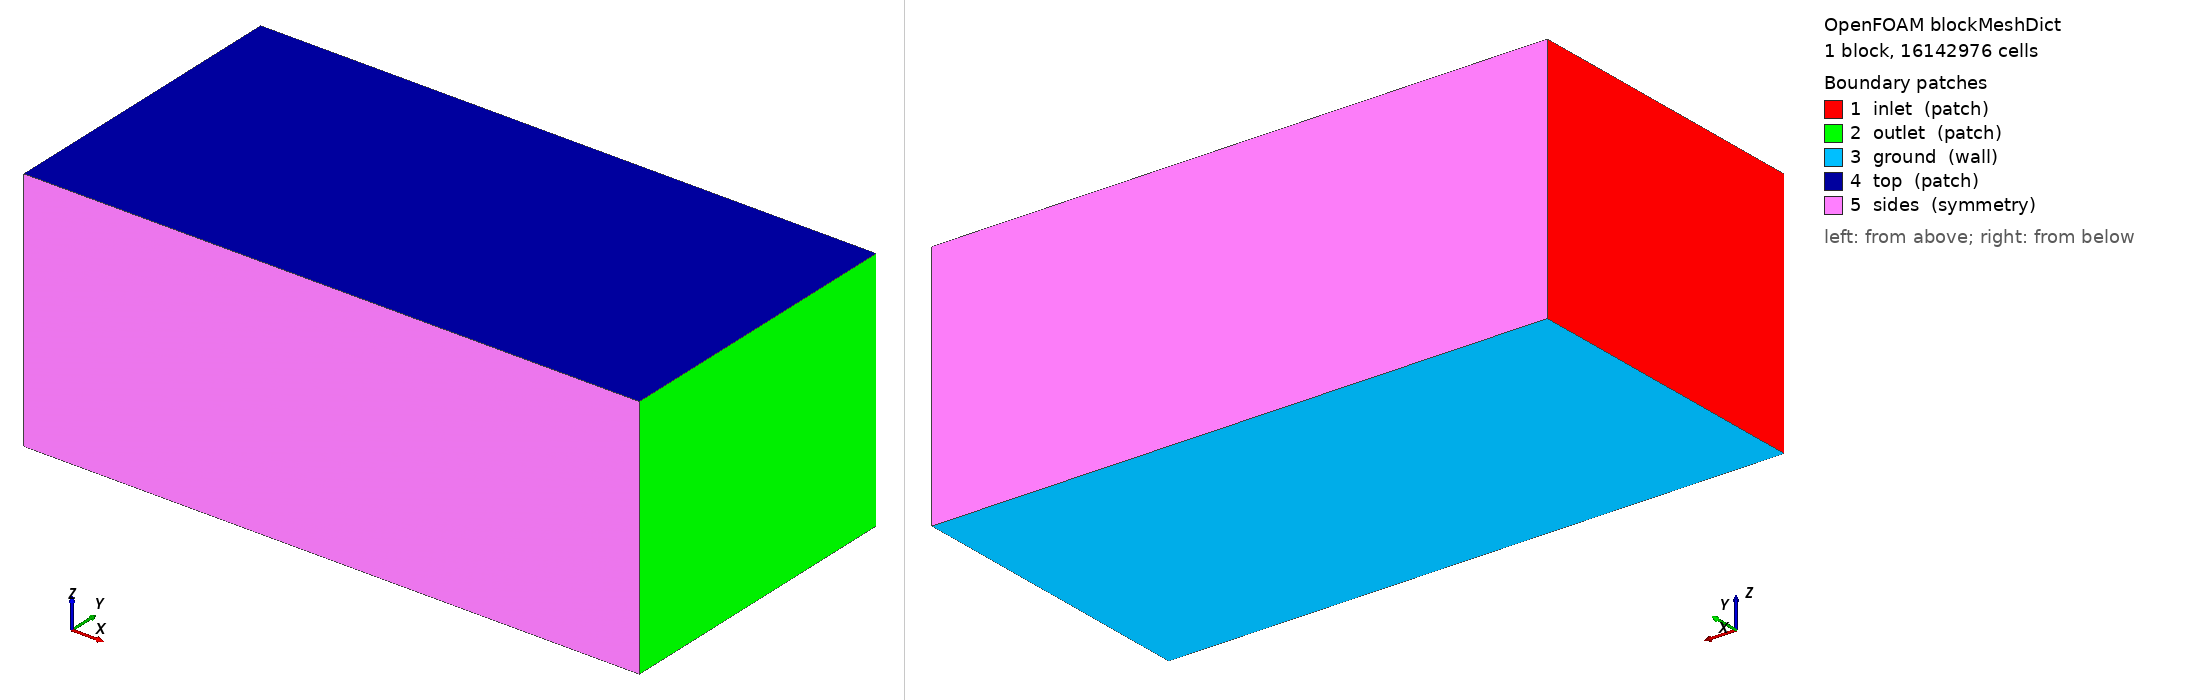

OpenFOAM case: the mesh blockMesh builds from blockMeshDict, 1 block(s), 16142976 cells. Boundary patches (legend numbers): 1 inlet (patch), 2 outlet (patch), 3 ground (wall), 4 top (patch), 5 sides (symmetry). Left view from above one corner, right view from below the opposite corner. Boundary conditions: 4 field file(s) under 0/; 5 of 5 drawn patches have an entry in a shipped field file.

=== system/blockMeshDict ===
/*--------------------------------*- C++ -*----------------------------------*\
  =========                 |
  \\      /  F ield         | OpenFOAM: The Open Source CFD Toolbox
   \\    /   O peration     | SeedFOAM Hybrid 3D case generator
    \\  /    A nd           | Version:  14
     \\/     M anipulation  |
\*---------------------------------------------------------------------------*/
FoamFile
{
    format      ascii;
    class       dictionary;
    location    "system";
    object      blockMeshDict;
}
// * * * * * * * * * * * * * * * * * * * * * * * * * * * * * * * * * * * * * //

scale 1;

vertices
(
    (0 0 0)
    (21.6 0 0)
    (21.6 10.8 0)
    (0 10.8 0)
    (0 0 8.65)
    (21.6 0 8.65)
    (21.6 10.8 8.65)
    (0 10.8 8.65)
);

blocks
(
    hex (0 1 2 3 4 5 6 7) (432 216 173) simpleGrading (1 1 1)
);

edges ();

boundary
(
    inlet   { type patch; faces ((0 4 7 3)); }
    outlet  { type patch; faces ((1 2 6 5)); }
    ground  { type wall;  faces ((0 3 2 1)); }
    top     { type patch; faces ((4 5 6 7)); }
    sides   { type symmetry; faces ((0 1 5 4) (3 7 6 2)); }
);

mergePatchPairs ();

// ************************************************************************* //


=== system/controlDict ===
/*--------------------------------*- C++ -*----------------------------------*\
  =========                 |
  \\      /  F ield         | OpenFOAM: The Open Source CFD Toolbox
   \\    /   O peration     | SeedFOAM Hybrid 3D case generator
    \\  /    A nd           | Version:  14
     \\/     M anipulation  |
\*---------------------------------------------------------------------------*/
FoamFile
{
    format      ascii;
    class       dictionary;
    location    "system";
    object      controlDict;
}
// * * * * * * * * * * * * * * * * * * * * * * * * * * * * * * * * * * * * * //

solver          incompressibleFluid;
startFrom       startTime;
startTime       0;
stopAt          endTime;
endTime         996;
deltaT          1;
writeControl    timeStep;
writeInterval   996;
purgeWrite      2;
writeFormat     ascii;
writePrecision  8;
writeCompression off;
timeFormat      general;
timePrecision   6;
runTimeModifiable true;

// ************************************************************************* //


=== 0/U ===
/*--------------------------------*- C++ -*----------------------------------*\
  =========                 |
  \\      /  F ield         | OpenFOAM: The Open Source CFD Toolbox
   \\    /   O peration     | SeedFOAM Hybrid 3D case generator
    \\  /    A nd           | Version:  14
     \\/     M anipulation  |
\*---------------------------------------------------------------------------*/
FoamFile
{
    format      ascii;
    class       volVectorField;
    location    "0";
    object      U;
}
// * * * * * * * * * * * * * * * * * * * * * * * * * * * * * * * * * * * * * //

dimensions      [0 1 -1 0 0 0 0];
internalField   uniform (0 0 0);
boundaryField
{
    inlet
    {
        type            fixedProfile;
        profile         table (
    (0.00000 (0.05752 0 0))
    (0.05000 (0.30117 0 0))
    (0.10000 (0.36225 0 0))
    (0.15000 (0.40357 0 0))
    (0.20000 (0.43571 0 0))
    (0.25000 (0.46239 0 0))
    (0.30000 (0.48541 0 0))
    (0.35000 (0.50575 0 0))
    (0.40000 (0.52407 0 0))
    (0.45000 (0.54077 0 0))
    (0.50000 (0.55616 0 0))
    (0.55000 (0.57046 0 0))
    (0.60000 (0.58384 0 0))
    (0.65000 (0.59642 0 0))
    (0.70000 (0.60831 0 0))
    (0.75000 (0.61960 0 0))
    (0.80000 (0.63034 0 0))
    (0.85000 (0.64060 0 0))
    (0.90000 (0.65043 0 0))
    (0.95000 (0.65987 0 0))
    (1.00000 (0.66895 0 0))
    (1.05000 (0.67770 0 0))
    (1.10000 (0.68615 0 0))
    (1.15000 (0.69432 0 0))
    (1.20000 (0.70224 0 0))
    (1.25000 (0.70992 0 0))
    (1.30000 (0.71737 0 0))
    (1.35000 (0.72462 0 0))
    (1.40000 (0.73168 0 0))
    (1.45000 (0.73855 0 0))
    (1.50000 (0.74525 0 0))
    (1.55000 (0.75178 0 0))
    (1.60000 (0.75817 0 0))
    (1.65000 (0.76441 0 0))
    (1.70000 (0.77051 0 0))
    (1.75000 (0.77649 0 0))
    (1.80000 (0.78234 0 0))
    (1.85000 (0.78807 0 0))
    (1.90000 (0.79368 0 0))
    (1.95000 (0.79920 0 0))
    (2.00000 (0.80460 0 0))
    (2.05000 (0.80991 0 0))
    (2.10000 (0.81513 0 0))
    (2.15000 (0.82025 0 0))
    (2.20000 (0.82529 0 0))
    (2.25000 (0.83025 0 0))
    (2.30000 (0.83512 0 0))
    (2.35000 (0.83992 0 0))
    (2.40000 (0.84465 0 0))
    (2.45000 (0.84930 0 0))
    (2.50000 (0.85388 0 0))
    (2.55000 (0.85840 0 0))
    (2.60000 (0.86285 0 0))
    (2.65000 (0.86724 0 0))
    (2.70000 (0.87157 0 0))
    (2.75000 (0.87584 0 0))
    (2.80000 (0.88005 0 0))
    (2.85000 (0.88421 0 0))
    (2.90000 (0.88832 0 0))
    (2.95000 (0.89237 0 0))
    (3.00000 (0.89638 0 0))
    (3.05000 (0.90033 0 0))
    (3.10000 (0.90424 0 0))
    (3.15000 (0.90810 0 0))
    (3.20000 (0.91192 0 0))
    (3.25000 (0.91569 0 0))
    (3.30000 (0.91943 0 0))
    (3.35000 (0.92312 0 0))
    (3.40000 (0.92677 0 0))
    (3.45000 (0.93038 0 0))
    (3.50000 (0.93395 0 0))
    (3.55000 (0.93749 0 0))
    (3.60000 (0.94099 0 0))
    (3.65000 (0.94445 0 0))
    (3.70000 (0.94788 0 0))
    (3.75000 (0.95127 0 0))
    (3.80000 (0.95464 0 0))
    (3.85000 (0.95797 0 0))
    (3.90000 (0.96126 0 0))
    (3.95000 (0.96453 0 0))
    (4.00000 (0.96777 0 0))
    (4.05000 (0.97098 0 0))
    (4.10000 (0.97416 0 0))
    (4.15000 (0.97731 0 0))
    (4.20000 (0.98043 0 0))
    (4.25000 (0.98353 0 0))
    (4.30000 (0.98659 0 0))
    (4.35000 (0.98964 0 0))
    (4.40000 (0.99266 0 0))
    (4.45000 (0.99565 0 0))
    (4.50000 (0.99862 0 0))
    (4.55000 (1.00156 0 0))
    (4.60000 (1.00448 0 0))
    (4.65000 (1.00738 0 0))
    (4.70000 (1.01025 0 0))
    (4.75000 (1.01310 0 0))
    (4.80000 (1.01593 0 0))
    (4.85000 (1.01874 0 0))
    (4.90000 (1.02153 0 0))
    (4.95000 (1.02429 0 0))
    (5.00000 (1.02704 0 0))
    (5.05000 (1.02977 0 0))
    (5.10000 (1.03247 0 0))
    (5.15000 (1.03516 0 0))
    (5.20000 (1.03783 0 0))
    (5.25000 (1.04048 0 0))
    (5.30000 (1.04311 0 0))
    (5.35000 (1.04572 0 0))
    (5.40000 (1.04831 0 0))
    (5.45000 (1.05089 0 0))
    (5.50000 (1.05345 0 0))
    (5.55000 (1.05599 0 0))
    (5.60000 (1.05852 0 0))
    (5.65000 (1.06103 0 0))
    (5.70000 (1.06352 0 0))
    (5.75000 (1.06600 0 0))
    (5.80000 (1.06846 0 0))
    (5.85000 (1.07091 0 0))
    (5.90000 (1.07334 0 0))
    (5.95000 (1.07575 0 0))
    (6.00000 (1.07815 0 0))
    (6.05000 (1.08054 0 0))
    (6.10000 (1.08291 0 0))
    (6.15000 (1.08527 0 0))
    (6.20000 (1.08761 0 0))
    (6.25000 (1.08994 0 0))
    (6.30000 (1.09226 0 0))
    (6.35000 (1.09456 0 0))
    (6.40000 (1.09685 0 0))
    (6.45000 (1.09912 0 0))
    (6.50000 (1.10139 0 0))
    (6.55000 (1.10364 0 0))
    (6.60000 (1.10588 0 0))
    (6.65000 (1.10810 0 0))
    (6.70000 (1.11032 0 0))
    (6.75000 (1.11252 0 0))
    (6.80000 (1.11471 0 0))
    (6.85000 (1.11688 0 0))
    (6.90000 (1.11905 0 0))
    (6.95000 (1.12120 0 0))
    (7.00000 (1.12335 0 0))
    (7.05000 (1.12548 0 0))
    (7.10000 (1.12760 0 0))
    (7.15000 (1.12971 0 0))
    (7.20000 (1.13181 0 0))
    (7.25000 (1.13390 0 0))
    (7.30000 (1.13597 0 0))
    (7.35000 (1.13804 0 0))
    (7.40000 (1.14010 0 0))
    (7.45000 (1.14215 0 0))
    (7.50000 (1.14418 0 0))
    (7.55000 (1.14621 0 0))
    (7.60000 (1.14823 0 0))
    (7.65000 (1.15024 0 0))
    (7.70000 (1.15223 0 0))
    (7.75000 (1.15422 0 0))
    (7.80000 (1.15620 0 0))
    (7.85000 (1.15817 0 0))
    (7.90000 (1.16013 0 0))
    (7.95000 (1.16208 0 0))
    (8.00000 (1.16402 0 0))
    (8.05000 (1.16596 0 0))
    (8.10000 (1.16788 0 0))
    (8.15000 (1.16980 0 0))
    (8.20000 (1.17171 0 0))
    (8.25000 (1.17361 0 0))
    (8.30000 (1.17550 0 0))
    (8.35000 (1.17738 0 0))
    (8.40000 (1.17925 0 0))
    (8.45000 (1.18112 0 0))
    (8.50000 (1.18298 0 0))
    (8.55000 (1.18483 0 0))
    (8.60000 (1.18667 0 0))
    (8.65000 (1.18850 0 0))
);
        direction       (0 0 1);
        origin          0;
    }
    outlet    { type inletOutlet; inletValue uniform (0 0 0); value uniform (0 0 0); }
    ground    { type noSlip; }
    buildings { type noSlip; }
    top       { type slip; }
    sides     { type symmetry; }
}

// ************************************************************************* //


=== 0/epsilon ===
/*--------------------------------*- C++ -*----------------------------------*\
  =========                 |
  \\      /  F ield         | OpenFOAM: The Open Source CFD Toolbox
   \\    /   O peration     | SeedFOAM Hybrid 3D case generator
    \\  /    A nd           | Version:  14
     \\/     M anipulation  |
\*---------------------------------------------------------------------------*/
FoamFile
{
    format      ascii;
    class       volScalarField;
    location    "0";
    object      epsilon;
}
// * * * * * * * * * * * * * * * * * * * * * * * * * * * * * * * * * * * * * //

dimensions      [0 2 -3 0 0 0 0];
internalField   uniform 0.000480987;
boundaryField
{
    inlet     { type fixedValue; value uniform 0.000480987; }
    outlet    { type inletOutlet; inletValue uniform 0.000480987; value uniform 0.000480987; }
    ground    { type epsilonWallFunction; value uniform 0.000480987; }
    buildings { type epsilonWallFunction; value uniform 0.000480987; }
    top       { type slip; }
    sides     { type symmetry; }
}

// ************************************************************************* //


=== 0/k ===
/*--------------------------------*- C++ -*----------------------------------*\
  =========                 |
  \\      /  F ield         | OpenFOAM: The Open Source CFD Toolbox
   \\    /   O peration     | SeedFOAM Hybrid 3D case generator
    \\  /    A nd           | Version:  14
     \\/     M anipulation  |
\*---------------------------------------------------------------------------*/
FoamFile
{
    format      ascii;
    class       volScalarField;
    location    "0";
    object      k;
}
// * * * * * * * * * * * * * * * * * * * * * * * * * * * * * * * * * * * * * //

dimensions      [0 2 -2 0 0 0 0];
internalField   uniform 0.0146457;
boundaryField
{
    inlet     { type fixedValue; value uniform 0.0146457; }
    outlet    { type inletOutlet; inletValue uniform 0.0146457; value uniform 0.0146457; }
    ground    { type kqRWallFunction; value uniform 0.0146457; }
    buildings { type kqRWallFunction; value uniform 0.0146457; }
    top       { type slip; }
    sides     { type symmetry; }
}

// ************************************************************************* //


=== 0/p ===
/*--------------------------------*- C++ -*----------------------------------*\
  =========                 |
  \\      /  F ield         | OpenFOAM: The Open Source CFD Toolbox
   \\    /   O peration     | SeedFOAM Hybrid 3D case generator
    \\  /    A nd           | Version:  14
     \\/     M anipulation  |
\*---------------------------------------------------------------------------*/
FoamFile
{
    format      ascii;
    class       volScalarField;
    location    "0";
    object      p;
}
// * * * * * * * * * * * * * * * * * * * * * * * * * * * * * * * * * * * * * //

dimensions      [0 2 -2 0 0 0 0];
internalField   uniform 0;
boundaryField
{
    inlet     { type zeroGradient; }
    outlet    { type fixedValue; value uniform 0; }
    ground    { type zeroGradient; }
    buildings { type zeroGradient; }
    top       { type zeroGradient; }
    sides     { type symmetry; }
}

// ************************************************************************* //
